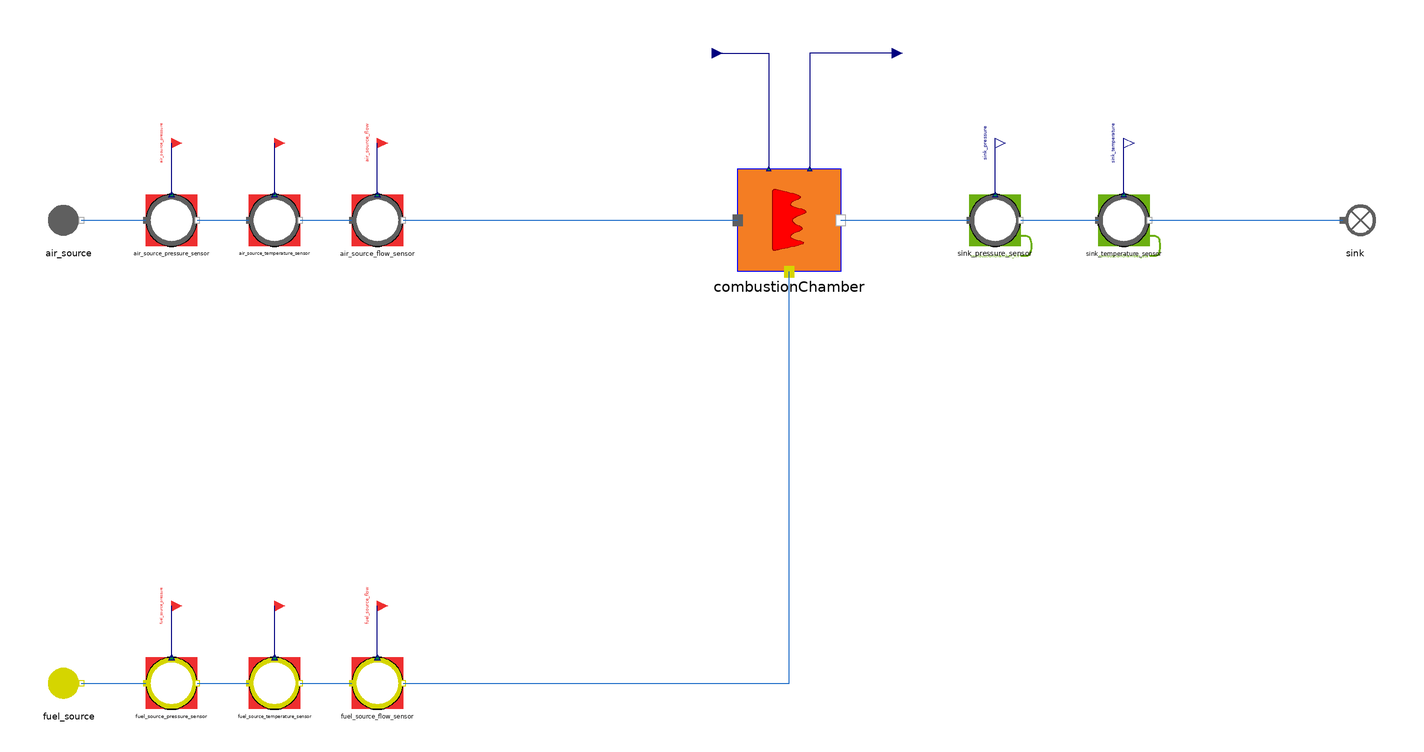

The Modelica model whose source follows is shown above as a component diagram (icons at their Placement, wires along their Line points).

model CombustionChamberwithRefMoistAir
  "MML4 isolated CombustionChamber direct test"
  extends MetroscopeModelingLibrary.Utilities.Icons.Tests.MultifluidTestIcon;
  MetroscopeModelingLibrary.MultiFluid.Machines.CombustionChamber combustionChamber
    annotation (Placement(transformation(extent={{-20,-20},{20,20}}, rotation=0, origin={0,0})));
  MetroscopeModelingLibrary.FlueGases.BoundaryConditions.Source air_source(
    P_0=1700000,
    Q_0=500,
    T_0=679.15,
    h_0=747065)
    annotation (Placement(transformation(extent={{-10,-10},{10,10}}, rotation=0, origin={-280,0})));
  MetroscopeModelingLibrary.SensorsControl.FlueGases.PressureSensor air_source_pressure_sensor(
    sensor_function="BC",
    causality="",
    show_causality=true,
    P_start=17,
    signal_unit="barA",
    display_unit="barA",
    P_0=1700000,
    Q_0=500,
    h_0=747065)
    annotation (Placement(transformation(extent={{-10,-10},{10,10}}, rotation=0, origin={-240,0})));
  MetroscopeModelingLibrary.Utilities.Interfaces.BoundaryCondition air_source_pressure
    annotation (Placement(transformation(extent={{-4,-4},{4,4}}, rotation=0, origin={-240,30}), iconTransformation(extent={{-140,220},{-100,260}})));
  MetroscopeModelingLibrary.SensorsControl.FlueGases.TemperatureSensor air_source_temperature_sensor(
    sensor_function="BC",
    causality="",
    show_causality=true,
    T_start=406,
    signal_unit="degC",
    display_unit="degC",
    P_0=1700000,
    Q_0=500,
    h_0=747065,
    T_0=679.15)
    annotation (Placement(transformation(extent={{-10,-10},{10,10}}, rotation=0, origin={-200,0})));
  MetroscopeModelingLibrary.Utilities.Interfaces.BoundaryCondition air_source_temperature
    annotation (Placement(transformation(extent={{-4,-4},{4,4}}, rotation=0, origin={-200,30}), iconTransformation(extent={{-140,175},{-100,215}})));
  MetroscopeModelingLibrary.SensorsControl.FlueGases.FlowSensor air_source_flow_sensor(
    sensor_function="BC",
    causality="",
    show_causality=true,
    Q_start=500,
    signal_unit="kg/s",
    display_unit="kg/s",
    P_0=1700000,
    Q_0=500,
    h_0=747065)
    annotation (Placement(transformation(extent={{-10,-10},{10,10}}, rotation=0, origin={-160,0})));
  MetroscopeModelingLibrary.Utilities.Interfaces.BoundaryCondition air_source_flow
    annotation (Placement(transformation(extent={{-4,-4},{4,4}}, rotation=0, origin={-160,30}), iconTransformation(extent={{-140,130},{-100,170}})));
  MetroscopeModelingLibrary.Fuel.BoundaryConditions.Source fuel_source(
    P_0=2000000,
    Q_0=10,
    T_0=303.15,
    h_0=500000)
    annotation (Placement(transformation(extent={{-10,-10},{10,10}}, rotation=0, origin={-280,-180})));
  MetroscopeModelingLibrary.SensorsControl.Fuel.PressureSensor fuel_source_pressure_sensor(
    sensor_function="BC",
    causality="",
    show_causality=true,
    P_start=20,
    signal_unit="barA",
    display_unit="barA",
    P_0=2000000,
    Q_0=10,
    h_0=500000)
    annotation (Placement(transformation(extent={{-10,-10},{10,10}}, rotation=0, origin={-240,-180})));
  MetroscopeModelingLibrary.Utilities.Interfaces.BoundaryCondition fuel_source_pressure
    annotation (Placement(transformation(extent={{-4,-4},{4,4}}, rotation=0, origin={-240,-150}), iconTransformation(extent={{-140,85},{-100,125}})));
  MetroscopeModelingLibrary.SensorsControl.Fuel.TemperatureSensor fuel_source_temperature_sensor(
    sensor_function="BC",
    causality="",
    show_causality=true,
    T_start=30,
    signal_unit="degC",
    display_unit="degC",
    P_0=2000000,
    Q_0=10,
    h_0=500000,
    T_0=303.15)
    annotation (Placement(transformation(extent={{-10,-10},{10,10}}, rotation=0, origin={-200,-180})));
  MetroscopeModelingLibrary.Utilities.Interfaces.BoundaryCondition fuel_source_temperature
    annotation (Placement(transformation(extent={{-4,-4},{4,4}}, rotation=0, origin={-200,-150}), iconTransformation(extent={{-140,40},{-100,80}})));
  MetroscopeModelingLibrary.SensorsControl.Fuel.FlowSensor fuel_source_flow_sensor(
    sensor_function="BC",
    causality="",
    show_causality=true,
    Q_start=10,
    signal_unit="kg/s",
    display_unit="kg/s",
    P_0=2000000,
    Q_0=10,
    h_0=500000)
    annotation (Placement(transformation(extent={{-10,-10},{10,10}}, rotation=0, origin={-160,-180})));
  MetroscopeModelingLibrary.Utilities.Interfaces.BoundaryCondition fuel_source_flow
    annotation (Placement(transformation(extent={{-4,-4},{4,4}}, rotation=0, origin={-160,-150}), iconTransformation(extent={{-140,-5},{-100,35}})));
  MetroscopeModelingLibrary.Utilities.Interfaces.GenericReal combustionChamber_eta(
    start=0.99)
    annotation (Placement(transformation(extent={{-4,-4},{4,4}}, rotation=0, origin={-30,65})));
  MetroscopeModelingLibrary.Utilities.Interfaces.GenericReal combustionChamber_Kfr(
    start=0.2)
    annotation (Placement(transformation(extent={{-4,-4},{4,4}}, rotation=0, origin={40,65})));
  MetroscopeModelingLibrary.SensorsControl.FlueGases.PressureSensor sink_pressure_sensor(
    sensor_function="Calibration",
    causality="combustionChamber_Kfr",
    show_causality=true,
    P_start=16.5,
    signal_unit="barA",
    display_unit="barA",
    P_0=1650000,
    Q_0=510,
    h_0=500000)
    annotation (Placement(transformation(extent={{-10,-10},{10,10}}, rotation=0, origin={80,0})));
  MetroscopeModelingLibrary.Utilities.Interfaces.Observable sink_pressure
    annotation (Placement(transformation(extent={{-4,-4},{4,4}}, rotation=0, origin={80,30}), iconTransformation(extent={{100,220},{140,260}})));
  MetroscopeModelingLibrary.SensorsControl.FlueGases.TemperatureSensor sink_temperature_sensor(
    sensor_function="Calibration",
    causality="combustionChamber_eta",
    show_causality=true,
    T_start=1200,
    signal_unit="degC",
    display_unit="degC",
    P_0=1650000,
    Q_0=510,
    h_0=500000,
    T_0=1473.15)
    annotation (Placement(transformation(extent={{-10,-10},{10,10}}, rotation=0, origin={130,0})));
  MetroscopeModelingLibrary.Utilities.Interfaces.Observable sink_temperature
    annotation (Placement(transformation(extent={{-4,-4},{4,4}}, rotation=0, origin={130,30}), iconTransformation(extent={{100,175},{140,215}})));
  MetroscopeModelingLibrary.FlueGases.BoundaryConditions.Sink sink
    annotation (Placement(transformation(extent={{-10,-10},{10,10}}, rotation=0, origin={220,0})));
equation
  air_source.Xi_out = {0.768,0.232,0,0,0};
  fuel_source.Xi_out = {0.92,0.048,0.005,0.002,0.015,0.01};
  combustionChamber_eta = 0.99;
  combustionChamber_Kfr = 0.2;
  connect(air_source_pressure_sensor.P_sensor, air_source_pressure)
    annotation (Line(points={{-240,10},{-240,30}}, color={0,0,127}));
  connect(air_source.C_out, air_source_pressure_sensor.C_in)
    annotation (Line(points={{-275,0},{-250,0}}, color={28,108,200}));
  connect(air_source_temperature_sensor.T_sensor, air_source_temperature)
    annotation (Line(points={{-200,10},{-200,30}}, color={0,0,127}));
  connect(air_source_pressure_sensor.C_out, air_source_temperature_sensor.C_in)
    annotation (Line(points={{-230,0},{-210,0}}, color={28,108,200}));
  connect(air_source_flow_sensor.Q_sensor, air_source_flow)
    annotation (Line(points={{-160,10},{-160,30}}, color={0,0,127}));
  connect(air_source_temperature_sensor.C_out, air_source_flow_sensor.C_in)
    annotation (Line(points={{-190,0},{-170,0}}, color={28,108,200}));
  connect(air_source_flow_sensor.C_out, combustionChamber.inlet)
    annotation (Line(points={{-150,0},{-20,0}}, color={28,108,200}));
  connect(fuel_source_pressure_sensor.P_sensor, fuel_source_pressure)
    annotation (Line(points={{-240,-170},{-240,-150}}, color={0,0,127}));
  connect(fuel_source.C_out, fuel_source_pressure_sensor.C_in)
    annotation (Line(points={{-275,-180},{-250,-180}}, color={28,108,200}));
  connect(fuel_source_temperature_sensor.T_sensor, fuel_source_temperature)
    annotation (Line(points={{-200,-170},{-200,-150}}, color={0,0,127}));
  connect(fuel_source_pressure_sensor.C_out, fuel_source_temperature_sensor.C_in)
    annotation (Line(points={{-230,-180},{-210,-180}}, color={28,108,200}));
  connect(fuel_source_flow_sensor.Q_sensor, fuel_source_flow)
    annotation (Line(points={{-160,-170},{-160,-150}}, color={0,0,127}));
  connect(fuel_source_temperature_sensor.C_out, fuel_source_flow_sensor.C_in)
    annotation (Line(points={{-190,-180},{-170,-180}}, color={28,108,200}));
  connect(fuel_source_flow_sensor.C_out, combustionChamber.inlet1)
    annotation (Line(points={{-150,-180},{0,-180},{0,-20}}, color={28,108,200}));
  connect(combustionChamber_eta, combustionChamber.eta)
    annotation (Line(points={{-30,65},{-8,65},{-8,20}}, color={0,0,127}));
  connect(combustionChamber_Kfr, combustionChamber.Kfr)
    annotation (Line(points={{40,65},{8,65},{8,20}}, color={0,0,127}));
  connect(sink_pressure_sensor.P_sensor, sink_pressure)
    annotation (Line(points={{80,10},{80,30}}, color={0,0,127}));
  connect(combustionChamber.outlet, sink_pressure_sensor.C_in)
    annotation (Line(points={{20,0},{70,0}}, color={28,108,200}));
  connect(sink_temperature_sensor.T_sensor, sink_temperature)
    annotation (Line(points={{130,10},{130,30}}, color={0,0,127}));
  connect(sink_pressure_sensor.C_out, sink_temperature_sensor.C_in)
    annotation (Line(points={{90,0},{120,0}}, color={28,108,200}));
  connect(sink_temperature_sensor.C_out, sink.C_in)
    annotation (Line(points={{140,0},{215,0}}, color={28,108,200}));
  annotation (experiment(StopTime=1,Tolerance=1e-6), Diagram(coordinateSystem(preserveAspectRatio=false,extent={{-360,-300},{400,300}})), Documentation(info="<html><p>Approved MML4 sensor/interface structure: AirCompressor and Metroscopia CCGT/NPP. Illustrative initialization point, not plant calibration. Constant supported faults only. No correction or retry after first Dymola attempt.</p><p></p></html>"));
end CombustionChamberwithRefMoistAir;